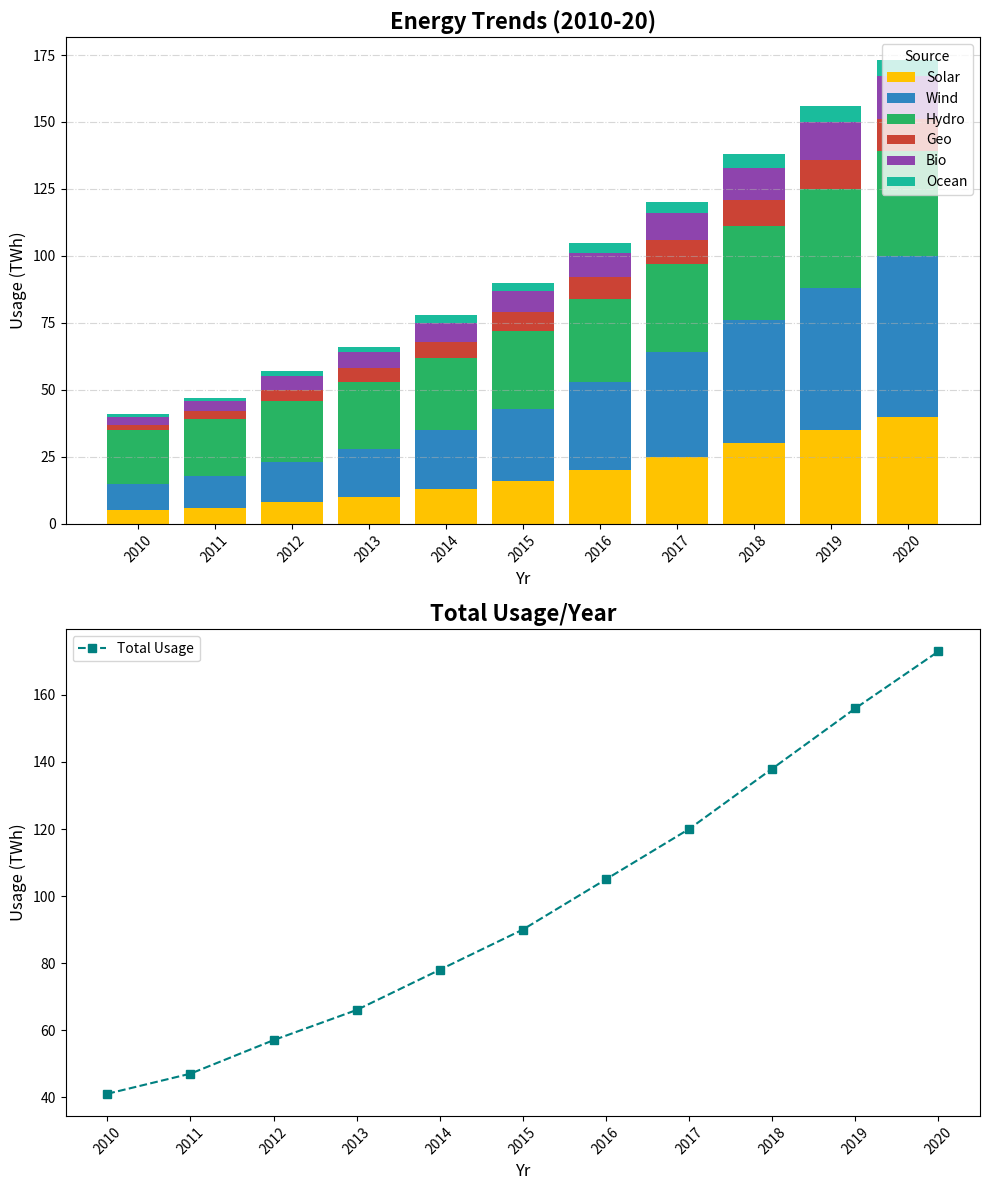

Source code (Python):
import matplotlib.pyplot as plt
import numpy as np

years = np.arange(2010, 2021)

solar = [5, 6, 8, 10, 13, 16, 20, 25, 30, 35, 40]
wind = [10, 12, 15, 18, 22, 27, 33, 39, 46, 53, 60]
hydro = [20, 21, 23, 25, 27, 29, 31, 33, 35, 37, 39]
geo = [2, 3, 4, 5, 6, 7, 8, 9, 10, 11, 12]
bio = [3, 4, 5, 6, 7, 8, 9, 10, 12, 14, 16]
ocean = [1, 1, 2, 2, 3, 3, 4, 4, 5, 6, 6]

total = (np.array(solar) + np.array(wind) + np.array(hydro) +
         np.array(geo) + np.array(bio) + np.array(ocean))

fig, (ax1, ax2) = plt.subplots(2, 1, figsize=(10, 12))

ax1.bar(years, solar, label='Solar', color='#FFC300')
ax1.bar(years, wind, bottom=solar, label='Wind', color='#2E86C1')
ax1.bar(years, hydro, bottom=np.array(solar) + np.array(wind), label='Hydro', color='#28B463')
ax1.bar(years, geo, bottom=np.array(solar) + np.array(wind) + np.array(hydro), label='Geo', color='#CB4335')
ax1.bar(years, bio, bottom=np.array(solar) + np.array(wind) + np.array(hydro) + np.array(geo), label='Bio', color='#8E44AD')
ax1.bar(years, ocean, bottom=np.array(solar) + np.array(wind) + np.array(hydro) + np.array(geo) + np.array(bio), label='Ocean', color='#1ABC9C')

ax1.set_title("Energy Trends (2010-20)", fontsize=16, fontweight='bold')
ax1.set_xlabel("Yr", fontsize=12)
ax1.set_ylabel("Usage (TWh)", fontsize=12)
ax1.set_xticks(years)
ax1.set_xticklabels(years, rotation=45)
ax1.legend(title='Source', loc='upper right')
ax1.grid(True, axis='y', linestyle='-.', alpha=0.5)

ax2.plot(years, total, marker='s', linestyle='--', color='teal', label='Total Usage')
ax2.set_title("Total Usage/Year", fontsize=16, fontweight='bold')
ax2.set_xlabel("Yr", fontsize=12)
ax2.set_ylabel("Usage (TWh)", fontsize=12)
ax2.set_xticks(years)
ax2.set_xticklabels(years, rotation=45)
ax2.legend(loc='upper left')
ax2.grid(False)

plt.tight_layout()
plt.show()
